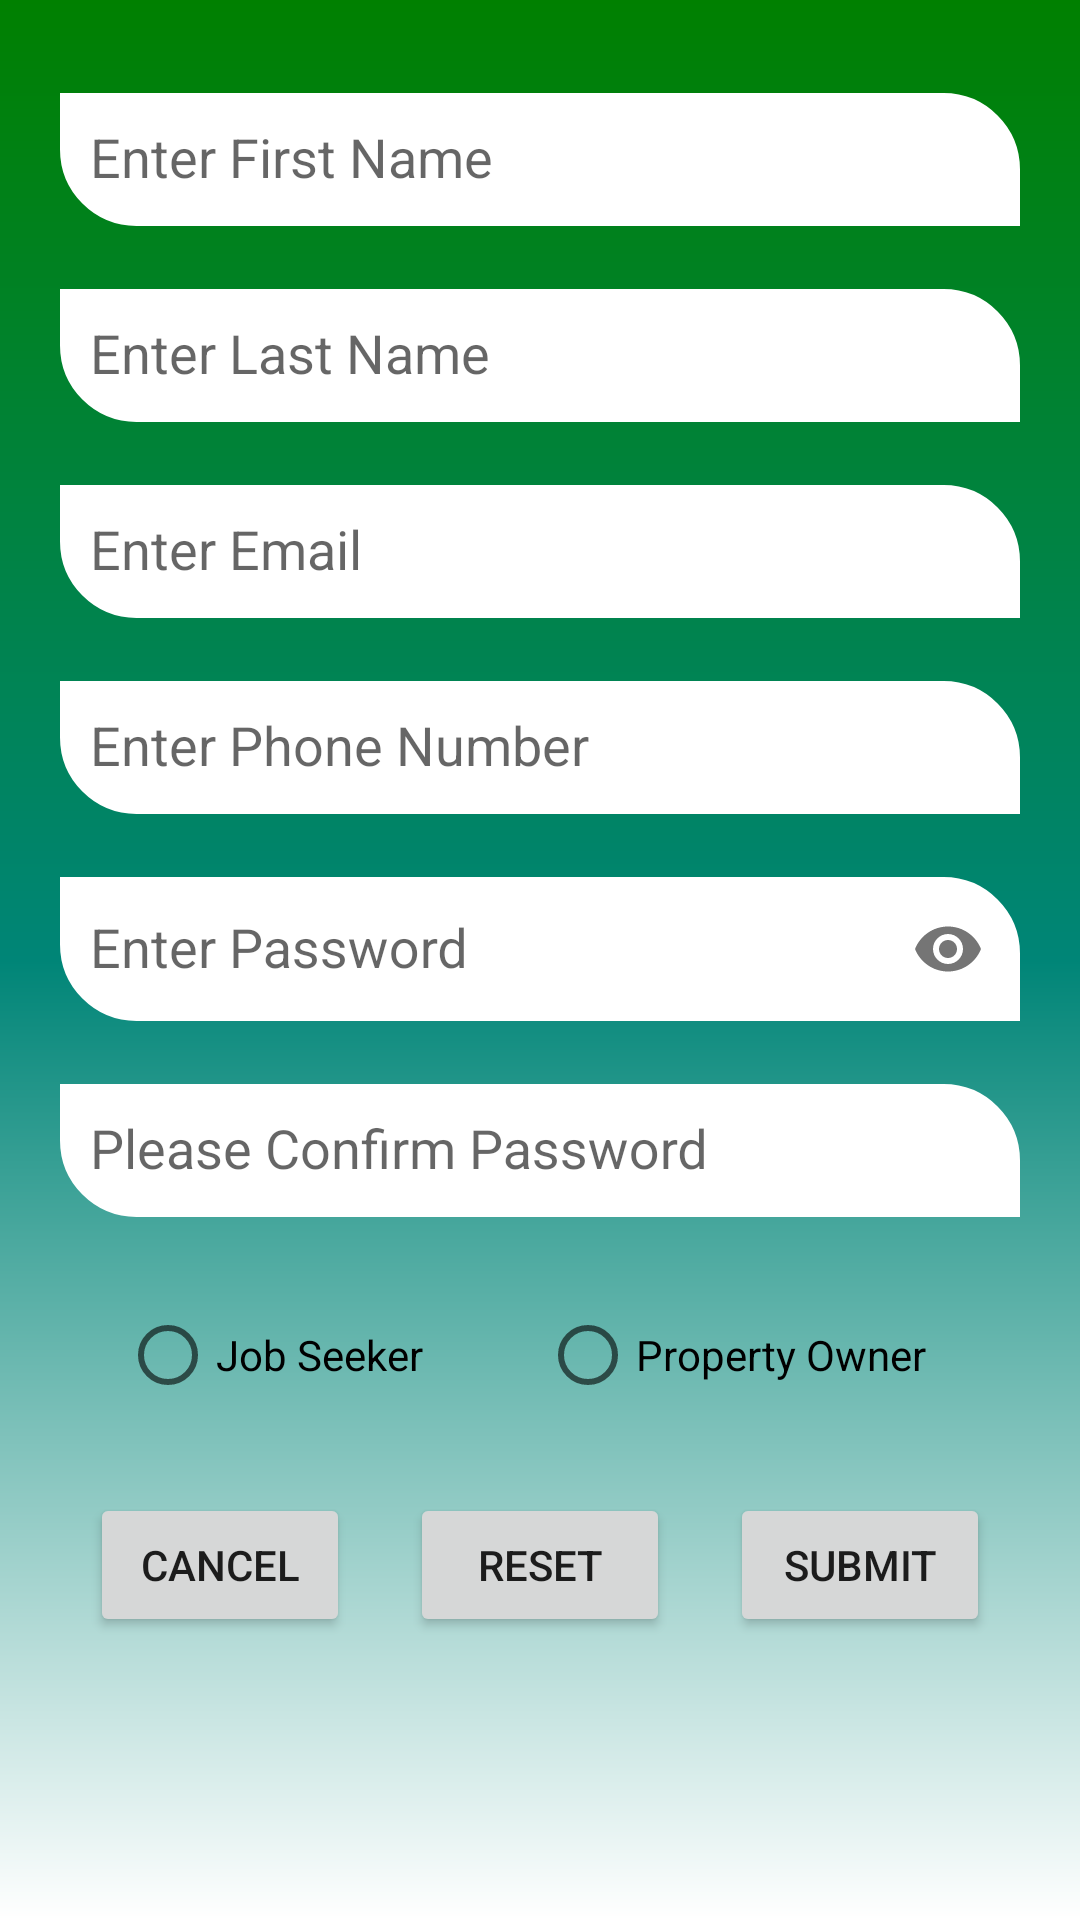

Layout XML and referenced resources for this Android screen:
<!-- AndroidManifest.xml: application theme AppTheme -->
<!-- res/layout/activity_sign_up.xml -->
<?xml version="1.0" encoding="utf-8"?>
<LinearLayout xmlns:android="http://schemas.android.com/apk/res/android"
    xmlns:tools="http://schemas.android.com/tools"
    android:layout_width="match_parent"
    android:layout_height="match_parent"
    xmlns:app="http://schemas.android.com/apk/res-auto"
    android:padding="20dp"
    android:orientation="vertical"
    android:background="@drawable/bg_gradient"
    tools:context=".SignUp">

    <com.google.android.material.textfield.TextInputLayout
        android:id="@+id/TI_signupFirstName"
        android:layout_width="match_parent"
        android:layout_height="wrap_content"
        android:layout_marginBottom="10dp"
        app:endIconMode="clear_text"
        android:visibility="visible">

        <com.google.android.material.textfield.TextInputEditText
            android:id="@+id/ET_signupFirstName"
            android:layout_width="match_parent"
            android:layout_height="match_parent"
            android:background="@drawable/edit_txt_layout"
            android:clickable="true"
            android:enabled="true"
            android:focusable="true"
            android:inputType="text"
            android:padding="10dp"
            android:paddingStart="25dp"
            android:paddingEnd="25dp"
            android:hint="@string/Enter_First_Name"
            android:textColor="@color/BLACK" />
    </com.google.android.material.textfield.TextInputLayout>

    <com.google.android.material.textfield.TextInputLayout
        android:id="@+id/TI_signupLastName"
        android:layout_width="match_parent"
        android:layout_height="wrap_content"
        android:layout_marginBottom="10dp"
        app:endIconMode="clear_text"
        android:visibility="visible">

        <com.google.android.material.textfield.TextInputEditText
            android:id="@+id/ET_signupLastName"
            android:layout_width="match_parent"
            android:layout_height="match_parent"
            android:background="@drawable/edit_txt_layout"
            android:clickable="true"
            android:enabled="true"
            android:focusable="true"
            android:inputType="text"
            android:padding="10dp"
            android:paddingStart="25dp"
            android:paddingEnd="25dp"
            android:hint="@string/Enter_Last_Name"
            android:textColor="@color/BLACK" />
    </com.google.android.material.textfield.TextInputLayout>

    <com.google.android.material.textfield.TextInputLayout
        android:id="@+id/TI_signupEmail"
        android:layout_width="match_parent"
        android:layout_height="wrap_content"
        android:layout_marginBottom="10dp"
        app:endIconMode="clear_text"
        android:visibility="visible">

        <com.google.android.material.textfield.TextInputEditText
            android:id="@+id/ET_signupEmail"
            android:layout_width="match_parent"
            android:layout_height="match_parent"
            android:background="@drawable/edit_txt_layout"
            android:clickable="true"
            android:enabled="true"
            android:focusable="true"
            android:inputType="text"
            android:padding="10dp"
            android:paddingStart="25dp"
            android:paddingEnd="25dp"
            android:hint="@string/Enter_Email"
            android:textColor="@color/BLACK" />
    </com.google.android.material.textfield.TextInputLayout>

    <com.google.android.material.textfield.TextInputLayout
        android:id="@+id/TI_signupPhone"
        android:layout_width="match_parent"
        android:layout_height="wrap_content"
        android:layout_marginBottom="10dp"
        app:endIconMode="clear_text"
        android:visibility="visible">

        <com.google.android.material.textfield.TextInputEditText
            android:id="@+id/ET_signupPhone"
            android:layout_width="match_parent"
            android:layout_height="match_parent"
            android:background="@drawable/edit_txt_layout"
            android:clickable="true"
            android:enabled="true"
            android:focusable="true"
            android:inputType="text"
            android:padding="10dp"
            android:paddingStart="25dp"
            android:paddingEnd="25dp"
            android:hint="@string/enter_phone_number"
            android:textColor="@color/BLACK" />
    </com.google.android.material.textfield.TextInputLayout>

    <com.google.android.material.textfield.TextInputLayout
        android:id="@+id/TI_signupPass"
        android:layout_width="match_parent"
        android:layout_height="wrap_content"
        android:layout_marginBottom="10dp"
        app:endIconMode="password_toggle"
        android:visibility="visible"
        >

        <com.google.android.material.textfield.TextInputEditText
            android:id="@+id/ET_signupPass"
            android:layout_width="match_parent"
            android:layout_height="match_parent"
            android:background="@drawable/edit_txt_layout"
            android:clickable="true"
            android:enabled="true"
            android:focusable="true"
            android:inputType="textPassword"
            android:padding="10dp"
            android:paddingStart="25dp"
            android:paddingEnd="25dp"
            android:hint="@string/Enter_Password"
            android:textColor="@color/BLACK" />
    </com.google.android.material.textfield.TextInputLayout>


    <com.google.android.material.textfield.TextInputLayout
        android:id="@+id/TI_signupPass2"
        android:layout_width="match_parent"
        android:layout_height="wrap_content"
        android:layout_marginBottom="10dp"
        app:endIconMode="clear_text"
        android:visibility="visible">

        <com.google.android.material.textfield.TextInputEditText
            android:id="@+id/ET_signupPass2"
            android:layout_width="match_parent"
            android:layout_height="match_parent"
            android:background="@drawable/edit_txt_layout"
            android:clickable="true"
            android:enabled="true"
            android:focusable="true"
            android:inputType="textPassword"
            android:padding="10dp"
            android:paddingStart="25dp"
            android:paddingEnd="25dp"
            android:hint="@string/Please_Confirm_Password"
            android:textColor="@color/BLACK" />
    </com.google.android.material.textfield.TextInputLayout>

    <RadioGroup
        android:id="@+id/WorkerOwnerRG"
        android:layout_width="match_parent"
        android:layout_height="wrap_content"
        android:layout_margin="10dp"
        android:orientation="horizontal"
        android:padding="10dp">

        <RadioButton
            android:id="@+id/jobSeekerRB"
            android:layout_width="match_parent"
            android:layout_height="wrap_content"
            android:layout_weight="1"
            android:text="@string/Job_Seeker" />

        <RadioButton
            android:id="@+id/clientRB"
            android:layout_width="match_parent"
            android:layout_height="wrap_content"
            android:layout_weight="1"
            android:text="@string/property_owner" />
    </RadioGroup>

    <LinearLayout
        android:layout_width="match_parent"
        android:layout_height="wrap_content"
        android:weightSum="3"
        android:orientation="horizontal">

        <Button
            android:id="@+id/btn_Cancel"
            style="@style/Widget.AppCompat.Button"
            android:layout_width="wrap_content"
            android:layout_height="wrap_content"
            android:layout_margin="10dp"
            android:layout_weight="1"
            android:onClick="ActivitySignIn"
            android:padding="10dp"
            android:text="@string/Cancel" />

        <Button
            android:id="@+id/btn_Reset"
            style="@style/Widget.AppCompat.Button"
            android:layout_width="wrap_content"
            android:layout_height="wrap_content"
            android:layout_margin="10dp"
            android:layout_weight="1"
            android:onClick="ResetAll"
            android:padding="10dp"
            android:text="@string/Reset" />

        <Button
            android:id="@+id/btn_Submit"
            style="@style/Widget.AppCompat.Button"
            android:layout_width="wrap_content"
            android:layout_height="wrap_content"
            android:layout_margin="10dp"
            android:layout_weight="1"
            android:padding="10dp"
            android:onClick="signupSubmit"
            android:text="@string/Submit" />
    </LinearLayout>

</LinearLayout>
<!-- resources referenced by this layout -->
<resources>
  <color name="BLACK">#000000</color>
  <!-- drawable bg_gradient (drawable) -->
  <?xml version="1.0" encoding="utf-8"?>
  <shape xmlns:android="http://schemas.android.com/apk/res/android"
      android:shape="rectangle">
      <solid android:color="@color/WHITE" />
      <gradient android:startColor="@color/GREEN"
          android:centerColor="@color/colorPrimary"
          android:endColor="@color/WHITE"  android:angle="270"/>
  </shape>
  <!-- drawable edit_txt_layout (drawable) -->
  <?xml version="1.0" encoding="utf-8"?>
  <shape xmlns:android="http://schemas.android.com/apk/res/android"
          android:shape="rectangle">
      <solid android:color="@color/WHITE" />
      <stroke android:width="1dp" android:color="@color/WHITE" />
      <corners android:topRightRadius="25dp" android:bottomLeftRadius="25dp"/>
  </shape>
  <string name="Cancel">Cancel</string>
  <string name="Enter_Email">Enter Email</string>
  <string name="Enter_First_Name">Enter First Name</string>
  <string name="Enter_Last_Name">Enter Last Name</string>
  <string name="Enter_Password">Enter Password</string>
  <string name="Job_Seeker">Job Seeker</string>
  <string name="Please_Confirm_Password">Please Confirm Password</string>
  <string name="Reset">Reset</string>
  <string name="Submit">Submit</string>
  <string name="enter_phone_number">Enter Phone Number</string>
  <string name="property_owner">Property Owner</string>
  <style name="AppTheme" parent="Theme.AppCompat.Light.NoActionBar">
          
          <item name="colorPrimary">@color/colorPrimary</item>
          <item name="colorPrimaryDark">@color/colorPrimaryDark</item>
          <item name="colorAccent">@color/colorAccent</item>
      </style>
  <color name="WHITE">#FFFFFF</color>
  <color name="GREEN">#008000</color>
  <color name="colorPrimary">#008577</color>
  <color name="colorPrimaryDark">#00574B</color>
  <color name="colorAccent">#D81B60</color>
</resources>
